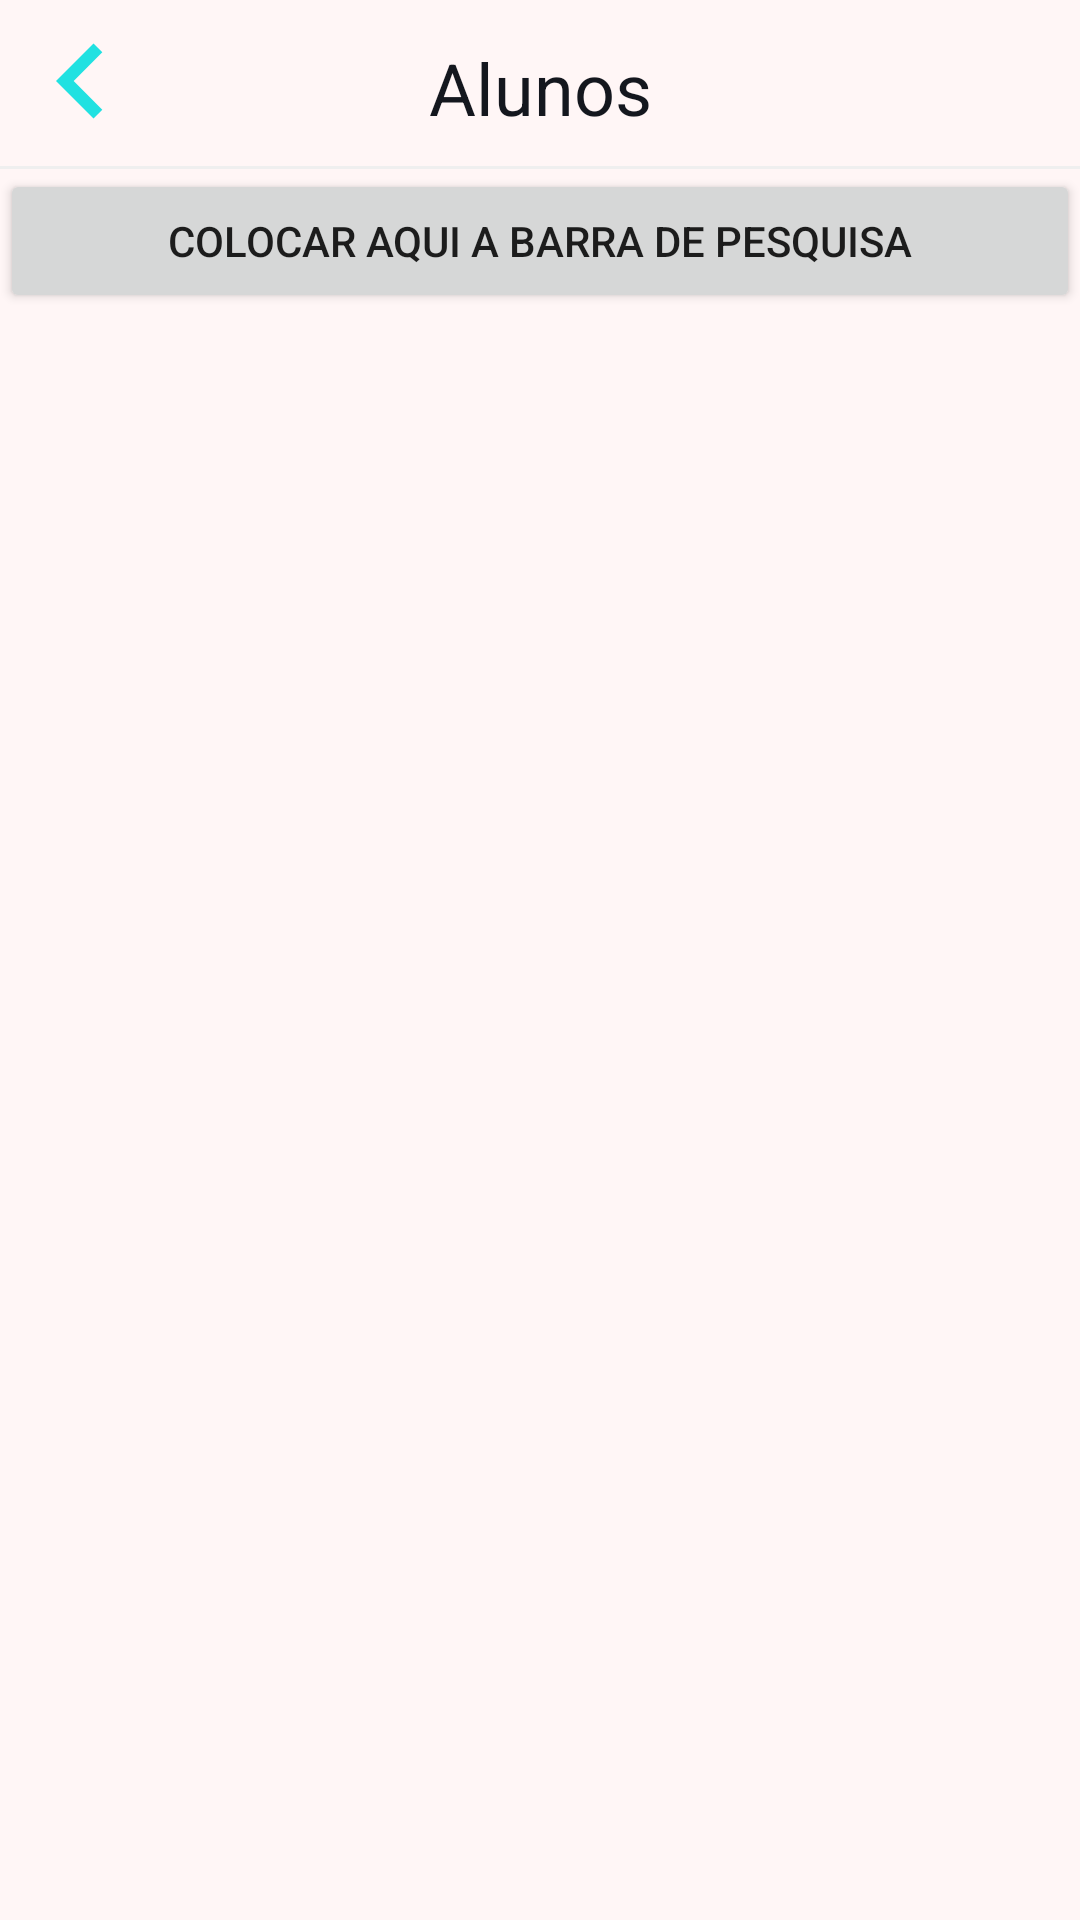

Reconstruct the res/layout file that produces this screen, plus the resources it refers to.
<!-- AndroidManifest.xml: application theme Theme.SplashScreen -->
<!-- res/layout/fragment_adm_search_student.xml -->
<?xml version="1.0" encoding="utf-8"?>
<androidx.constraintlayout.widget.ConstraintLayout xmlns:android="http://schemas.android.com/apk/res/android"
    xmlns:tools="http://schemas.android.com/tools"
    xmlns:app="http://schemas.android.com/apk/res-auto"
    android:layout_width="match_parent"
    android:layout_height="match_parent"
    android:background="@color/white">
    <ImageView
        android:id="@+id/adm_search_student_btn_back"
        style="@style/img_arrow_left"
        app:layout_constraintStart_toStartOf="parent"
        app:layout_constraintTop_toTopOf="parent" />

    <TextView
        android:id="@+id/adm_search_student_txt"
        style="@style/textViewTitle"
        android:paddingTop="8dp"
        android:text="@string/students"
        app:layout_constraintEnd_toEndOf="parent"
        app:layout_constraintStart_toStartOf="parent"
        app:layout_constraintTop_toTopOf="parent" />

    <View
        android:id="@+id/view_line"
        style="@style/line"
        app:layout_constraintEnd_toEndOf="parent"
        app:layout_constraintStart_toStartOf="parent"
        app:layout_constraintTop_toBottomOf="@id/adm_search_student_txt" />

    <Button
        android:id="@+id/btn_search"
        android:layout_width="match_parent"
        android:layout_height="wrap_content"
        android:text="Colocar aqui a barra de pesquisa"
        app:layout_constraintStart_toStartOf="parent"
        app:layout_constraintEnd_toEndOf="parent"
        app:layout_constraintTop_toBottomOf="@id/view_line"/>

    <androidx.recyclerview.widget.RecyclerView
        android:id="@+id/adm_search_student_rv"
        android:layout_width="match_parent"
        android:layout_height="wrap_content"
        android:layout_marginHorizontal="20dp"
        app:layout_constraintStart_toStartOf="parent"
        app:layout_constraintEnd_toEndOf="parent"
        app:layout_constraintTop_toBottomOf="@id/btn_search"
        tools:listitem="@layout/item_list_student_rv"
        />
</androidx.constraintlayout.widget.ConstraintLayout>
<!-- res/layout/item_list_student_rv.xml (included above) -->
<?xml version="1.0" encoding="utf-8"?>
<androidx.constraintlayout.widget.ConstraintLayout xmlns:android="http://schemas.android.com/apk/res/android"
    android:layout_width="match_parent"
    android:layout_height="90dp"
    android:background="@drawable/style_border"
    android:layout_marginTop="10dp"
    xmlns:app="http://schemas.android.com/apk/res-auto">
    <ImageView
        android:id="@+id/img_photo_user"
        android:layout_width="70dp"
        android:layout_height="70dp"
        android:layout_margin="10dp"
        android:background="@drawable/style_border"
        app:layout_constraintStart_toStartOf="parent"
        app:layout_constraintTop_toTopOf="parent"
        app:layout_constraintBottom_toBottomOf="parent"
        android:src="@drawable/ic_person"/>
    <TextView
        style="@style/textView"
        android:layout_margin="0dp"
        android:padding="5dp"
        android:text="@string/user_name"
        app:layout_constraintStart_toEndOf="@+id/img_photo_user"
        app:layout_constraintTop_toTopOf="@id/img_photo_user"/>
    <ImageView
        android:id="@+id/btn_edit_training"
        android:layout_width="50dp"
        android:layout_height="50dp"
        app:layout_constraintEnd_toEndOf="parent"
        app:layout_constraintTop_toTopOf="parent"
        app:layout_constraintBottom_toBottomOf="parent"
        android:src="@drawable/ic_more"/>
</androidx.constraintlayout.widget.ConstraintLayout>
<!-- resources referenced by this layout -->
<resources>
  <color name="white">#FFfff6f6</color>
  <!-- drawable ic_more (drawable) -->
  <vector android:height="24dp" android:tint="#21E1E1"
      android:viewportHeight="24" android:viewportWidth="24"
      android:width="24dp" xmlns:android="http://schemas.android.com/apk/res/android">
      <path android:fillColor="@android:color/white" android:pathData="M12,8c1.1,0 2,-0.9 2,-2s-0.9,-2 -2,-2 -2,0.9 -2,2 0.9,2 2,2zM12,10c-1.1,0 -2,0.9 -2,2s0.9,2 2,2 2,-0.9 2,-2 -0.9,-2 -2,-2zM12,16c-1.1,0 -2,0.9 -2,2s0.9,2 2,2 2,-0.9 2,-2 -0.9,-2 -2,-2z"/>
  </vector>
  <!-- drawable ic_person (drawable) -->
  <vector android:height="24dp" android:tint="#21E1E1"
      android:viewportHeight="24" android:viewportWidth="24"
      android:width="24dp" xmlns:android="http://schemas.android.com/apk/res/android">
      <path android:fillColor="@android:color/white" android:pathData="M12,12c2.21,0 4,-1.79 4,-4s-1.79,-4 -4,-4 -4,1.79 -4,4 1.79,4 4,4zM12,14c-2.67,0 -8,1.34 -8,4v2h16v-2c0,-2.66 -5.33,-4 -8,-4z"/>
  </vector>
  <!-- drawable style_border (drawable) -->
  <?xml version="1.0" encoding="utf-8"?>
  <shape xmlns:android="http://schemas.android.com/apk/res/android"
      android:shape="rectangle">
      <corners android:radius="5dp"/>
      <stroke
          android:width="1dp"
          android:color="@color/dark_blue"/>
  
  </shape>
  <string name="students">Alunos</string>
  <string name="user_name">Nome do usuário</string>
  <style name="img_arrow_left">
          <item name="android:layout_width">50dp</item>
          <item name="android:layout_height">50dp</item>
          <item name="android:layout_margin">2dp</item>
          <item name="android:src">@drawable/ic_arrow_left</item>
      </style>
  <style name="line">
          <item name="android:layout_width">match_parent</item>
          <item name="android:layout_height">1dp</item>
          <item name="android:layout_marginTop">10dp</item>
          <item name="android:background">@color/gray_darker</item>
      </style>
  <style name="textView">
          <item name="android:layout_width">wrap_content</item>
          <item name="android:layout_height">wrap_content</item>
          <item name="android:textColor">@color/dark_blue</item>
          <item name="android:layout_marginTop">30dp</item>
          <item name="android:textSize">18sp</item>
      </style>
  <style name="textViewTitle">
          <item name="android:layout_width">wrap_content</item>
          <item name="android:layout_height">wrap_content</item>
          <item name="android:layout_gravity">center</item>
          <item name="android:textColor">@color/dark_blue</item>
          <item name="android:layout_margin">5dp</item>
          <item name="android:textSize">24sp</item>
      </style>
  <style name="Theme.SplashScreen" parent="Theme.MaterialComponents.DayNight.NoActionBar">
          <item name="android:statusBarColor">@color/white</item>
      </style>
  <color name="dark_blue">#FF14171e</color>
  <!-- drawable ic_arrow_left (drawable) -->
  <vector android:autoMirrored="true" android:height="24dp"
      android:tint="#21E1E1" android:viewportHeight="24"
      android:viewportWidth="24" android:width="24dp" xmlns:android="http://schemas.android.com/apk/res/android">
      <path android:fillColor="@android:color/white" android:pathData="M15.41,16.59L10.83,12l4.58,-4.59L14,6l-6,6 6,6 1.41,-1.41z"/>
  </vector>
  <color name="gray_darker">#EFEFEF</color>
</resources>
